Dataset: Datasets (GitHub, myseringan/AI-projects). Classes: ripe, unripe.

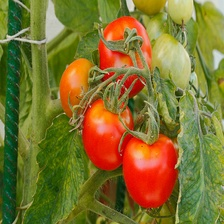
Label: ripe

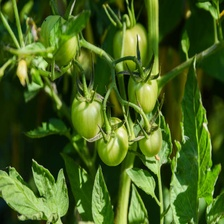
Label: unripe

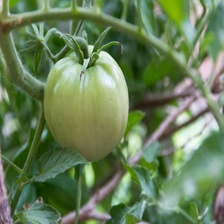
Label: unripe

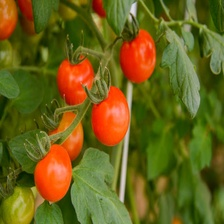
Label: ripe

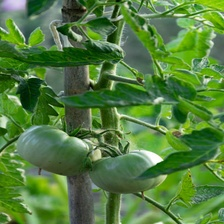
Label: unripe

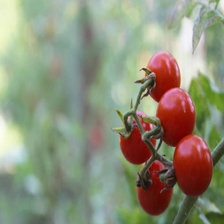
Label: ripe
